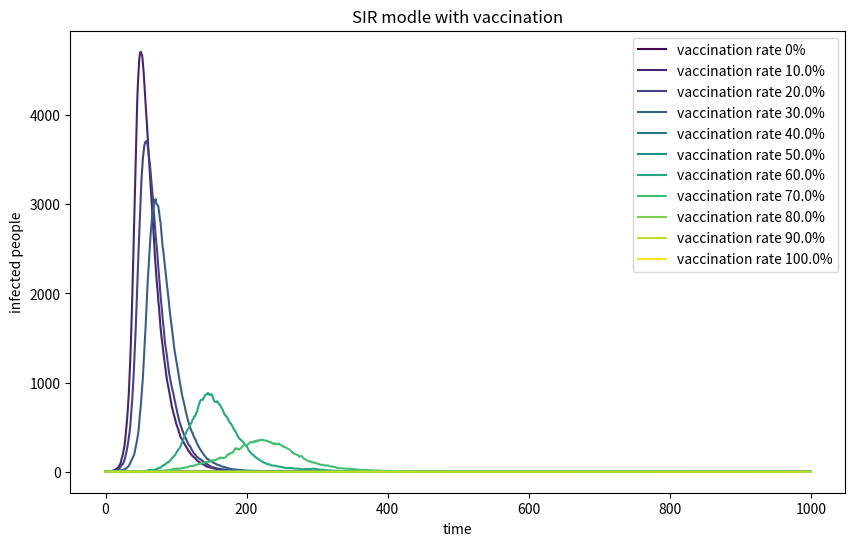

The script that saved this image:
import numpy as np
import matplotlib.pyplot as plt
from matplotlib import cm

N = 10000          # population
I0 = 1             # initial infected people
S0 = N - I0        # initial susceptible
R0 = 0             # initial recovered people
beta = 0.3         # infection rate
gamma = 0.05       # recovery rate
time_steps = 1000  # time

# different results on different vaccination rates
vaccination_rates = [0,0.10,0.20,0.30,0.40,0.50,0.60,0.70,0.80,0.90,1.00]
plt.figure(figsize=(10, 6))
colors = cm.viridis(np.linspace(0, 1, len(vaccination_rates)))  # using viridis colormap

#different initial values in different vaccination rate
for idx, vaccination_rate in enumerate(vaccination_rates): #correlates each vaccination rate with a different color
    vaccinated = int(vaccination_rate * N)
    S0 = N - I0 - vaccinated
    S = [S0]
    I = [I0]
    R = [R0]
    #time step simulation
    for t in range(1, time_steps):
        if S[-1] <= 0: #when vaccination rate is 100, initial value of S will be less than 0
            S.append(0)
            continue
        new_infected = np.random.binomial(S[-1], beta * I[-1] / N) #calculate infected people
        new_recovered = np.random.binomial(I[-1], gamma)
        S.append(S[-1] - new_infected)
        I.append(I[-1] + new_infected - new_recovered)
        R.append(R[-1] + new_recovered)
    
    # draw curves of different vaccination rate
    plt.plot(I,label=f"vaccination rate {vaccination_rate*100}%",color=colors[idx])

plt.xlabel("time")
plt.ylabel("infected people")
plt.title("SIR modle with vaccination")
plt.legend()
plt.show()
